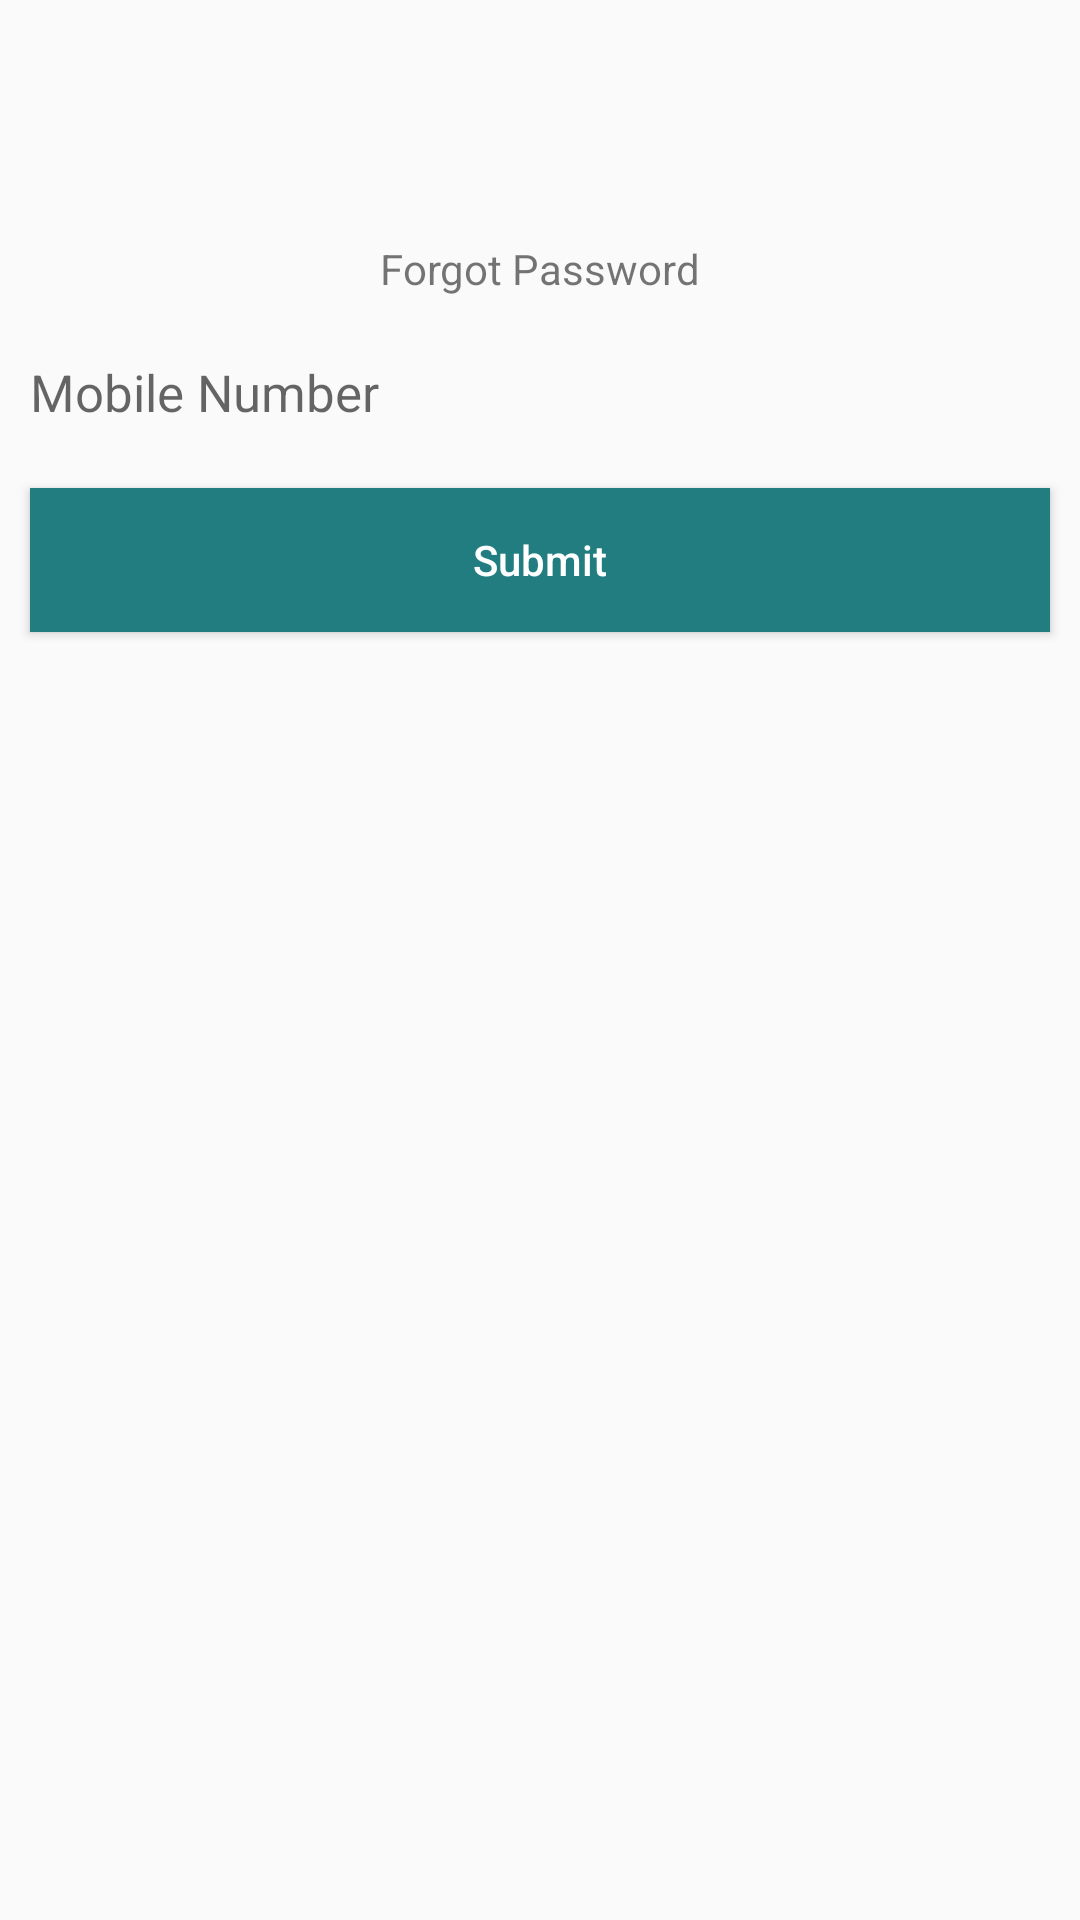

Layout XML and referenced resources for this Android screen:
<!-- AndroidManifest.xml: application theme AppTheme -->
<!-- res/layout/dialog_forgot_password.xml -->
<?xml version="1.0" encoding="utf-8"?>
<LinearLayout xmlns:android="http://schemas.android.com/apk/res/android"
    xmlns:app="http://schemas.android.com/apk/res-auto"
    android:layout_width="match_parent"
    android:layout_height="wrap_content"
    android:orientation="vertical">


    <ImageView
        android:layout_width="50dp"
        android:layout_height="50dp"
        android:layout_gravity="center"
        android:layout_margin="15dp"
        android:src="@drawable/ic_baseline_lock_24" />

    <TextView
        android:layout_width="wrap_content"
        android:layout_height="wrap_content"
        android:layout_gravity="center"
        android:text="Forgot Password" />

    <com.google.android.material.textfield.TextInputLayout
        android:layout_width="match_parent"
        android:layout_height="wrap_content"
        android:layout_margin="10dp"
        android:background="@null"
        android:hint="Mobile Number"
        app:boxBackgroundColor="@color/white"
        app:boxStrokeWidth="0dp"
        app:boxStrokeWidthFocused="0dp"
        app:hintTextColor="@color/black"
        app:startIconDrawable="@drawable/ic_baseline_mobile_friendly_24">

        <com.google.android.material.textfield.TextInputEditText
            android:id="@+id/mobile_no"
            android:layout_width="match_parent"
            android:layout_height="wrap_content"
            android:background="@null"
            android:inputType="text"
            android:textColor="@color/black"
            android:textSize="17dp" />

    </com.google.android.material.textfield.TextInputLayout>


    <Button
        android:id="@+id/btn_reset_password"
        android:layout_width="fill_parent"
        android:layout_height="wrap_content"
        android:layout_margin="10dp"
        android:background="@color/btn_color"
        android:text="Submit"
        android:textAllCaps="false"
        android:textColor="@android:color/white" />

</LinearLayout>
<!-- resources referenced by this layout -->
<resources>
  <color name="black">#000000</color>
  <color name="btn_color">#227D81</color>
  <color name="white">#FFFFFFFF</color>
  <style name="AppTheme" parent="Theme.AppCompat.Light.DarkActionBar">
          
          <item name="colorPrimary">@color/btn_color</item>
          <item name="colorPrimaryDark">@color/btn_color</item>
          <item name="colorAccent">@color/LightSkyBlue</item>
      </style>
  <color name="LightSkyBlue">#87CEFA</color>
</resources>
